Dataset: data (GitHub, Abramov-Kirill/Test_task_drinks). Classes: 7up lajm limon pet 1.0, adrenaline rush citrus buff can 0.5, cool cola bottle 0.33, e on citrus punch can 0.45, jevervess cola bottle 0.25, pepsi max pet 2.0.

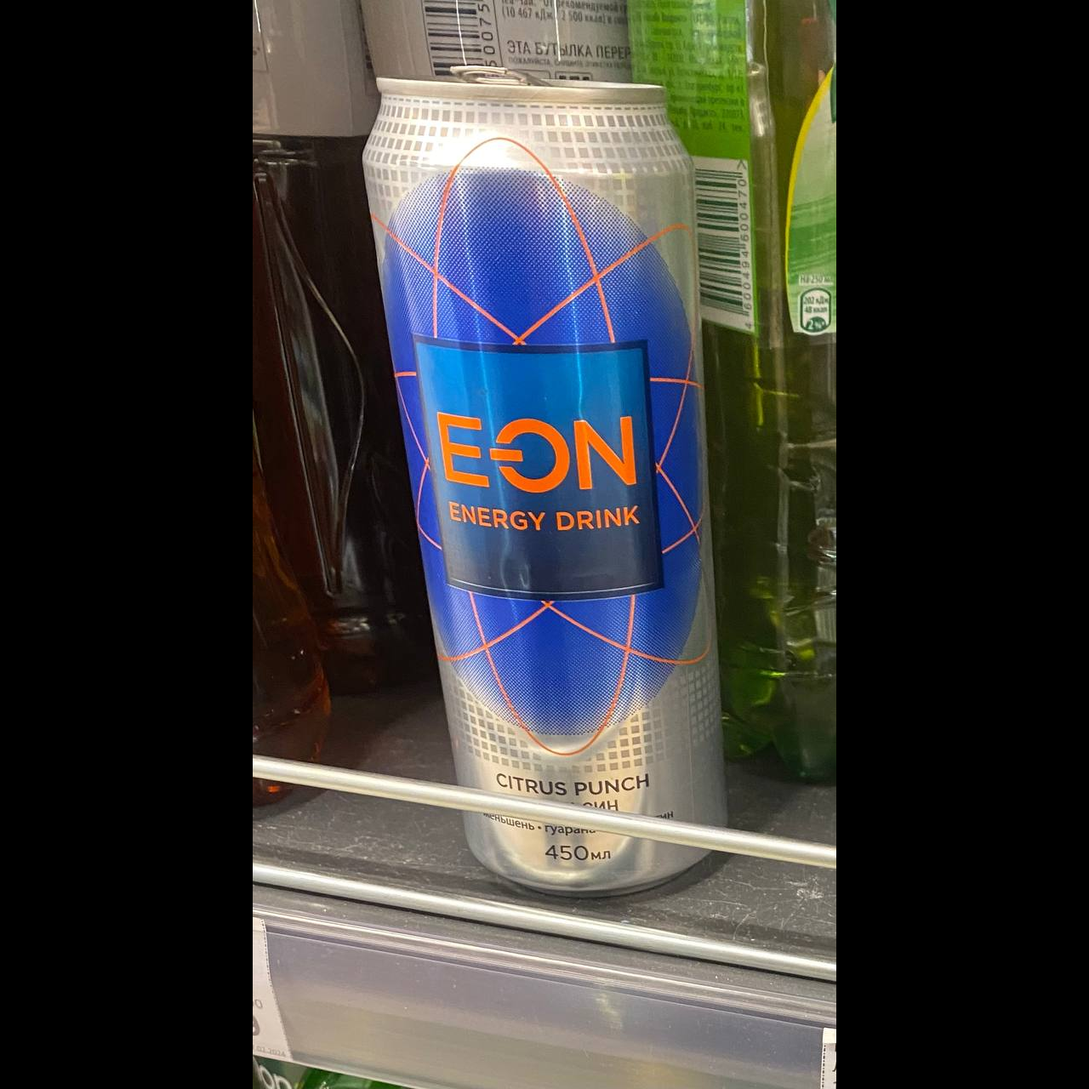
Label: e on citrus punch can 0.45

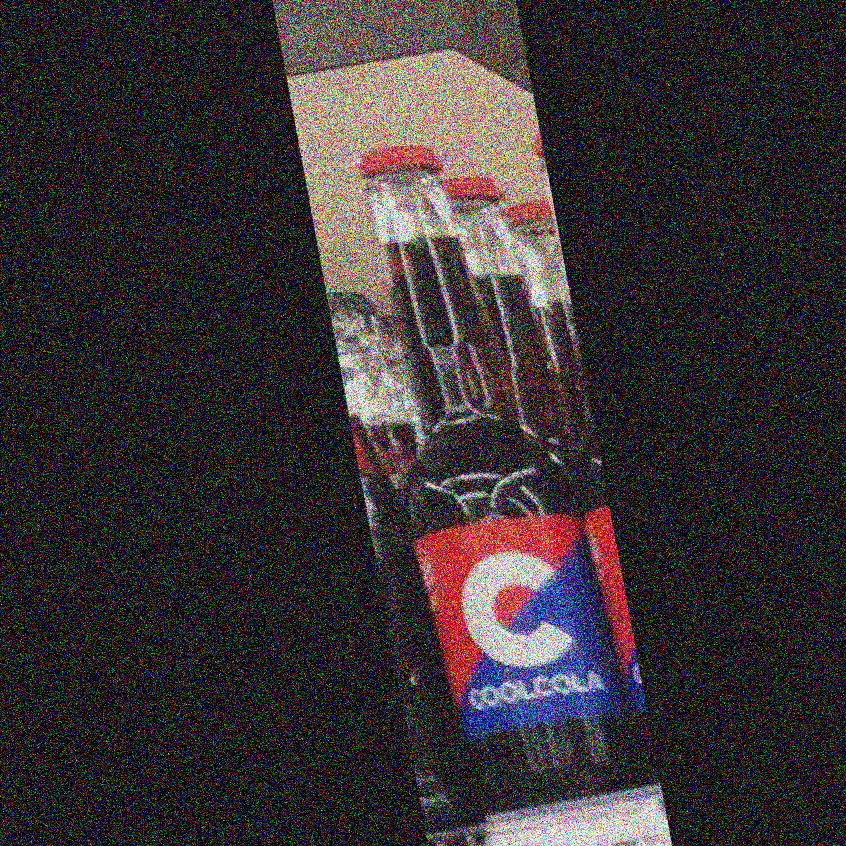
Label: cool cola bottle 0.33

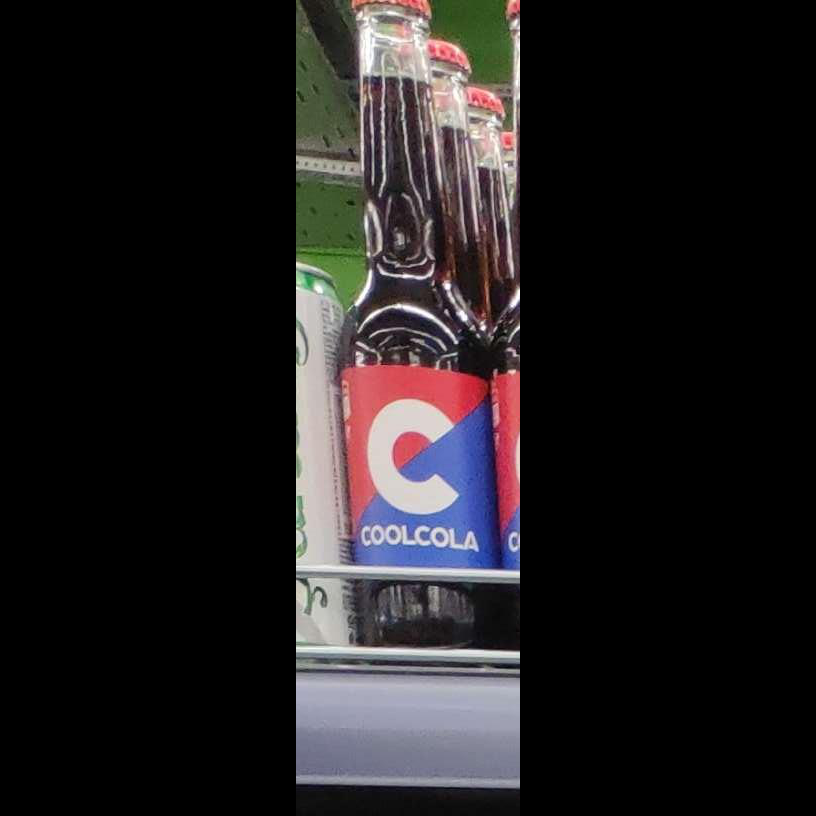
Label: cool cola bottle 0.33

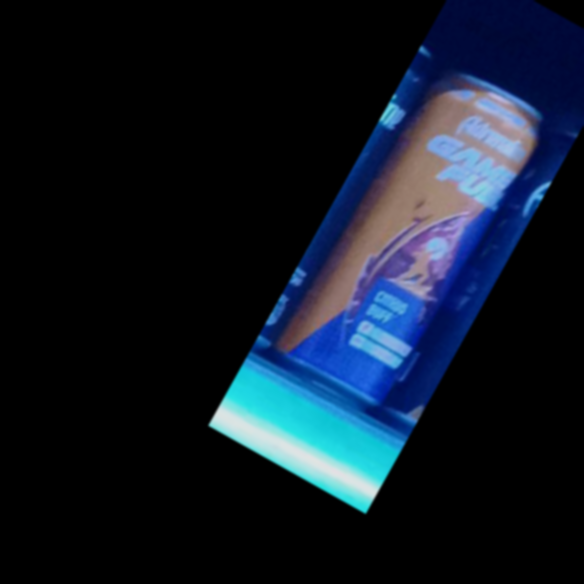
Label: adrenaline rush citrus buff can 0.5

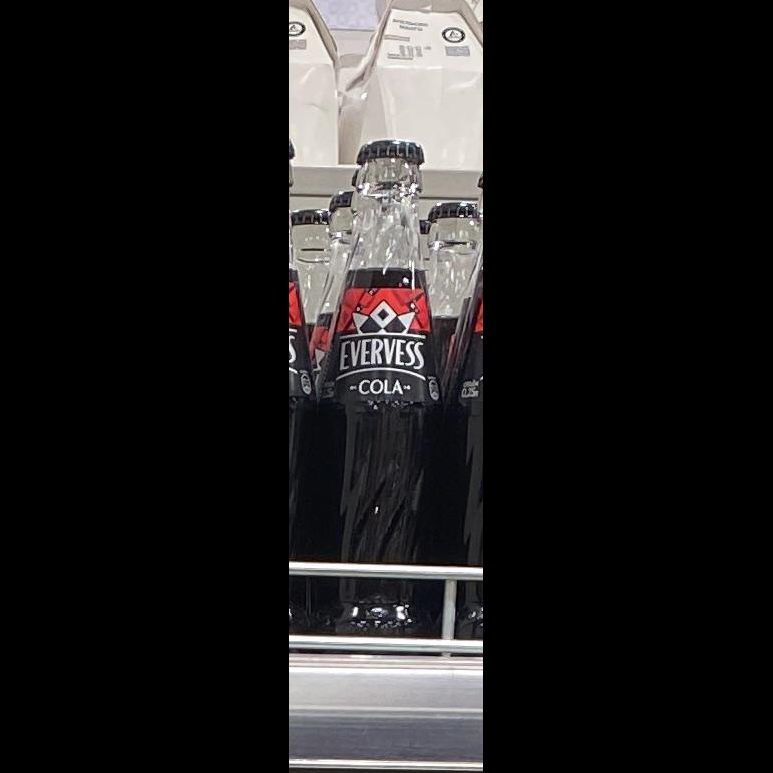
Label: jevervess cola bottle 0.25

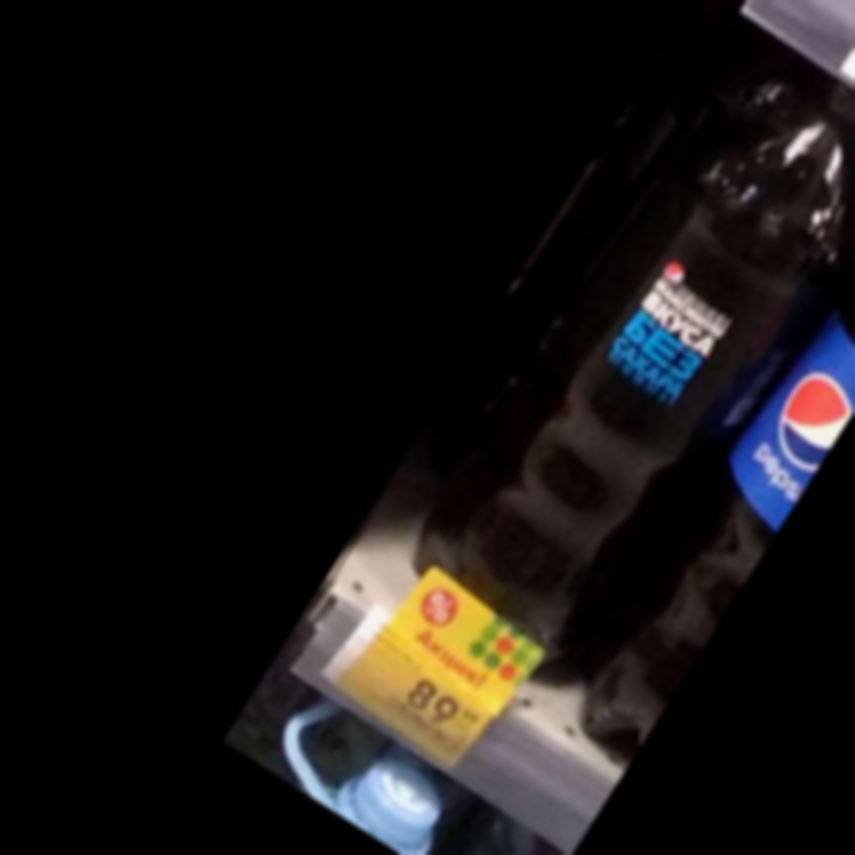
Label: pepsi max pet 2.0
